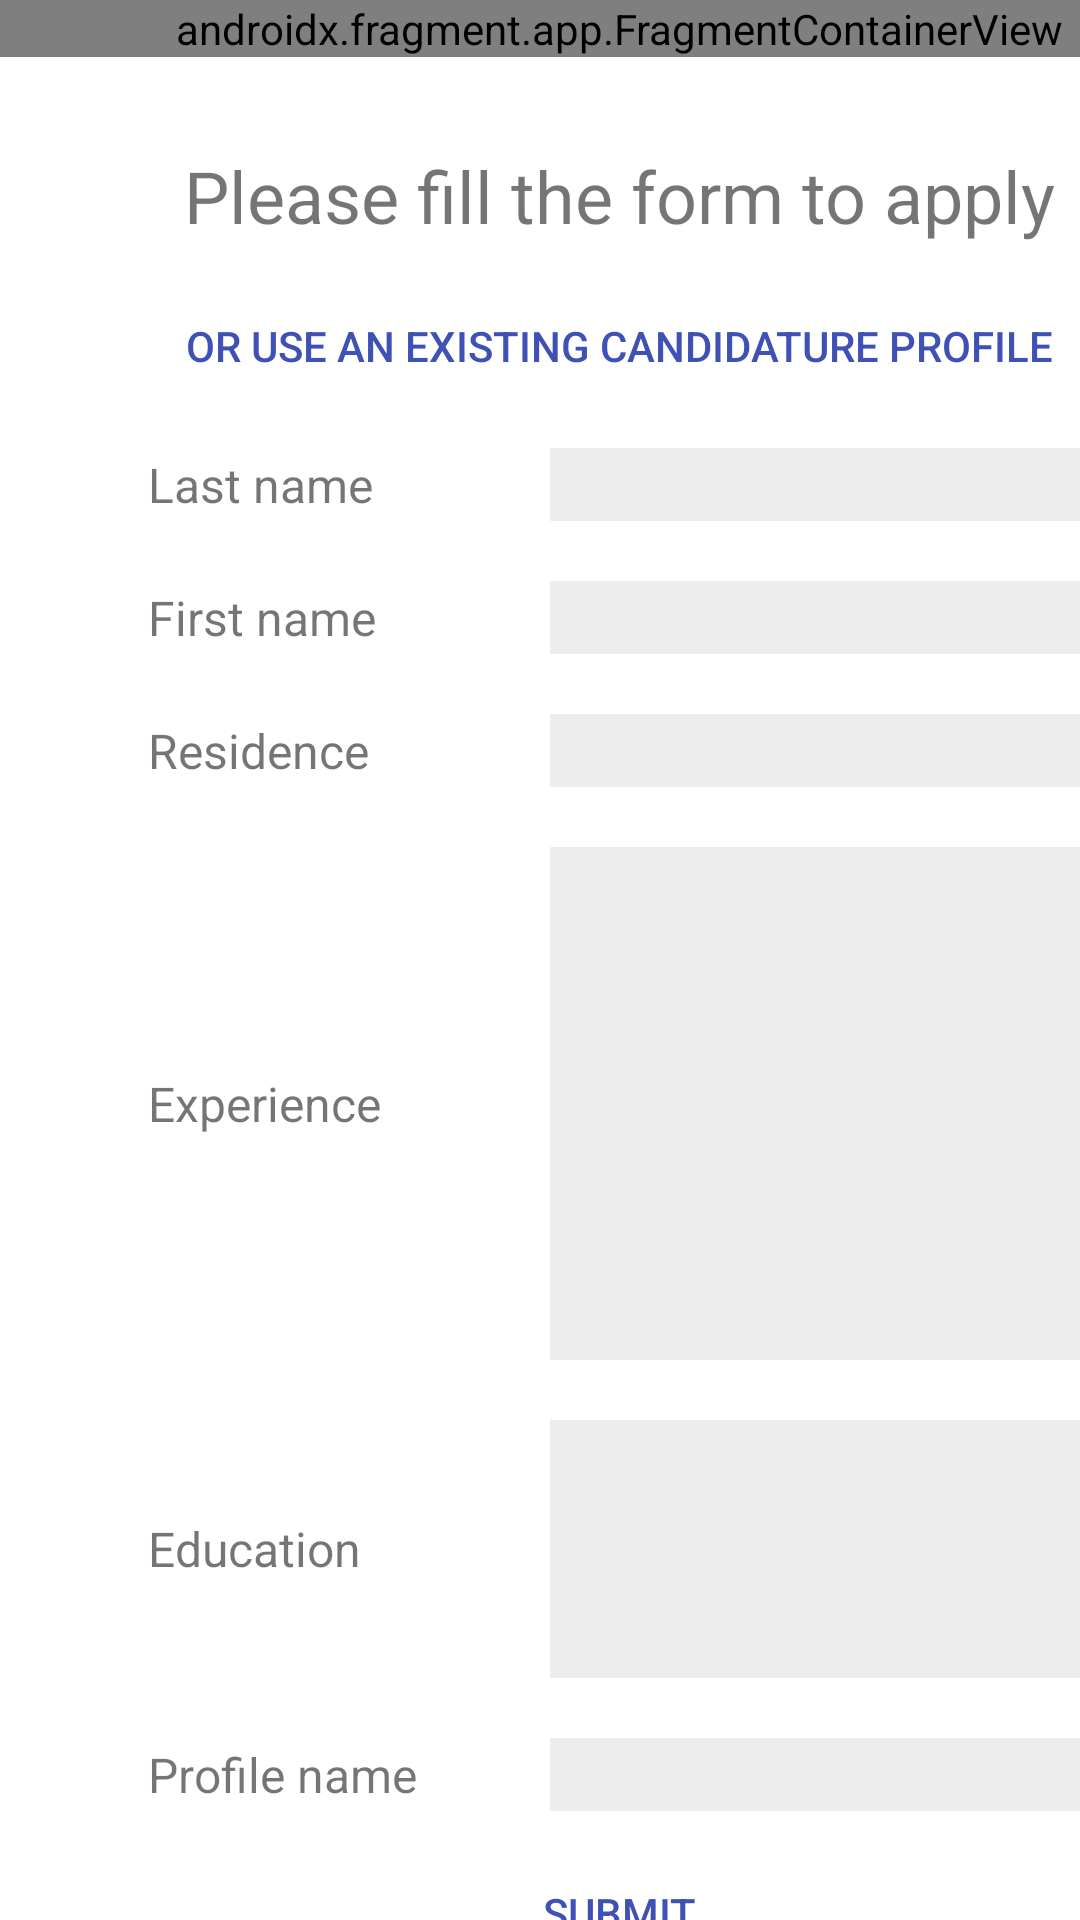

Android layout source for this screen:
<!-- AndroidManifest.xml: application theme Theme.JobsRendu -->
<!-- res/layout/activity_candidate.xml -->
<?xml version="1.0" encoding="utf-8"?>
<androidx.constraintlayout.widget.ConstraintLayout xmlns:android="http://schemas.android.com/apk/res/android"
    xmlns:app="http://schemas.android.com/apk/res-auto"
    xmlns:tools="http://schemas.android.com/tools"
    android:layout_width="match_parent"
    android:layout_height="match_parent"
    android:background="#FFFFFF"
    android:textAlignment="textStart"
    tools:context=".SignupActivity">
    
    
    
    
    
    
    
    <LinearLayout
        android:layout_width="413dp"
        android:layout_height="731dp"
        android:orientation="vertical"
        app:layout_constraintTop_toTopOf="parent"
        tools:layout_editor_absoluteX="1dp">

        <androidx.fragment.app.FragmentContainerView
            xmlns:android="http://schemas.android.com/apk/res/android"
            android:id="@+id/fragment_navigation"
            android:layout_width="match_parent"
            android:layout_height="wrap_content"
            android:name="com.example.jobsrendu.NavigationFragment" >
        </androidx.fragment.app.FragmentContainerView>

        <TextView
            android:layout_width="match_parent"
            android:layout_height="wrap_content"
            android:layout_marginTop="30dp"
            android:layout_marginBottom="10dp"
            android:gravity="center"
            android:text="@string/fill_form"
            android:textSize="24sp" />
        <Button
            android:id="@+id/use_exist_profile"
            android:layout_width="match_parent"
            android:layout_height="wrap_content"
            android:background="#009DCCF4"
            android:gravity="center"
            android:text="@string/use_exist_profile"
            android:textColor="#3F51B5" />

        <TableLayout
            android:layout_width="match_parent"
            android:layout_height="wrap_content"
            android:gravity="center|center_vertical">

            <TableRow
                android:layout_width="match_parent"
                android:layout_height="43dp"
                android:background="#FFFFFF"
                android:gravity="center">

                <TextView
                    android:layout_width="104dp"
                    android:layout_height="wrap_content"
                    android:gravity="center|left"
                    android:text="@string/last_name"
                    android:textSize="16sp" />

                <EditText
                    android:id="@+id/last_name"
                    android:layout_width="178dp"
                    android:layout_height="wrap_content"
                    android:layout_marginTop="10dp"
                    android:layout_marginBottom="10dp"
                    android:background="#EDEDED"
                    android:hint="" />
            </TableRow>

            <TableRow
                android:layout_width="match_parent"
                android:layout_height="30dp"
                android:background="#FFFFFF"
                android:gravity="center">

                <TextView
                    android:layout_width="110dp"
                    android:layout_height="wrap_content"
                    android:gravity="center|left"
                    android:text="@string/first_name"
                    android:textSize="16sp" />
                <EditText
                    android:id="@+id/first_name"
                    android:layout_width="180dp"
                    android:layout_height="wrap_content"
                    android:layout_marginTop="10dp"
                    android:layout_marginBottom="10dp"
                    android:background="#EDEDED"
                    android:hint="" />
            </TableRow>

            <TableRow
                android:layout_width="match_parent"
                android:layout_height="30dp"
                android:background="#FFFFFF"
                android:gravity="center">

                <TextView
                    android:layout_width="82dp"
                    android:layout_height="wrap_content"
                    android:gravity="center|left"
                    android:text="@string/residence"
                    android:textSize="16sp" />
                <EditText
                    android:id="@+id/residence"
                    android:layout_width="180dp"
                    android:layout_height="wrap_content"
                    android:layout_marginTop="10dp"
                    android:layout_marginBottom="10dp"
                    android:background="#EDEDED"
                    android:hint="" />
            </TableRow>

            <TableRow
                android:layout_width="match_parent"
                android:layout_height="30dp"
                android:background="#FFFFFF"
                android:gravity="center">

                <TextView
                    android:layout_width="82dp"
                    android:layout_height="wrap_content"
                    android:gravity="center|left"
                    android:text="@string/experience"
                    android:textSize="16sp" />

                <EditText
                    android:id="@+id/experience"
                    android:layout_width="180dp"
                    android:layout_height="171dp"
                    android:layout_marginTop="10dp"
                    android:layout_marginBottom="10dp"
                    android:background="#EDEDED"
                    android:hint="" />
            </TableRow>

            <TableRow
                android:layout_width="match_parent"
                android:layout_height="30dp"
                android:background="#FFFFFF"
                android:gravity="center">

                <TextView
                    android:layout_width="82dp"
                    android:layout_height="wrap_content"
                    android:gravity="center|left"
                    android:text="@string/education"
                    android:textSize="16sp" />

                <EditText
                    android:id="@+id/education"
                    android:layout_width="180dp"
                    android:layout_height="86dp"
                    android:layout_marginTop="10dp"
                    android:layout_marginBottom="10dp"
                    android:background="#EDEDED"
                    android:hint="" />
            </TableRow>

            <TableRow
                android:layout_width="match_parent"
                android:layout_height="30dp"
                android:background="#FFFFFF"
                android:gravity="center">

                <TextView
                    android:layout_width="134dp"
                    android:layout_height="wrap_content"
                    android:gravity="center|left"
                    android:text="@string/profile_name"
                    android:textSize="16sp" />

                <EditText
                    android:id="@+id/profile_name"
                    android:layout_width="180dp"
                    android:layout_height="wrap_content"
                    android:layout_marginTop="10dp"
                    android:layout_marginBottom="10dp"
                    android:background="#EDEDED"
                    android:hint="" />
            </TableRow>

        </TableLayout>

        <Button
            android:id="@+id/submit_candidature"
            android:layout_width="match_parent"
            android:layout_height="wrap_content"
            android:background="#009DCCF4"
            android:gravity="center"
            android:text="@string/submit"
            android:textColor="#3F51B5" />

    </LinearLayout>

</androidx.constraintlayout.widget.ConstraintLayout>
<!-- resources referenced by this layout -->
<resources>
  <string name="education">Education</string>
  <string name="experience">Experience</string>
  <string name="fill_form">Please fill the form to apply</string>
  <string name="first_name">First name</string>
  <string name="last_name">Last name</string>
  <string name="profile_name">Profile name</string>
  <string name="residence">Residence</string>
  <string name="submit">Submit</string>
  <string name="use_exist_profile">Or use an existing candidature profile</string>
  <style name="Theme.JobsRendu" parent="Theme.MaterialComponents.DayNight.DarkActionBar">
          
          <item name="colorPrimary">@color/purple_500</item>
          <item name="colorPrimaryVariant">@color/purple_700</item>
          <item name="colorOnPrimary">@color/white</item>
          
          <item name="colorSecondary">@color/teal_200</item>
          <item name="colorSecondaryVariant">@color/teal_700</item>
          <item name="colorOnSecondary">@color/black</item>
          
          <item name="android:statusBarColor">?attr/colorPrimaryVariant</item>
          
      </style>
  <!-- not gathered from this repository: default colours our renderer supplied (Android Studio template values) -->
  <color name="purple_500">#FF6200EE</color>
  <color name="purple_700">#FF3700B3</color>
  <color name="teal_200">#FF03DAC5</color>
  <color name="teal_700">#FF018786</color>
  <color name="black">#FF000000</color>
  <color name="white">#FFFFFFFF</color>
</resources>
